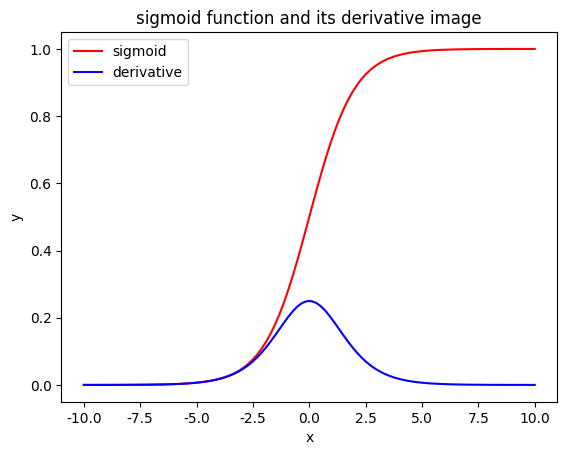

Recreate this plot in Python.
'''
@Descripttion: 
[redacted]
@Date: 2019-08-20 10:33:48
[redacted]
@LastEditTime: 2019-08-20 10:36:34
'''
import matplotlib.pyplot as plt 
import numpy as np
plt.rcParams['font.family']='SimHei'
plt.rcParams['font.sans-serif']=['SimHei']

import matplotlib
matplotlib.rcParams['font.family']='SimHei'
matplotlib.rcParams['font.sans-serif']=['SimHei']

x=np.linspace(-10,10,100)
y=1/(1+np.exp(-x))
plt.xlabel("x")
plt.ylabel("y")
plt.title("sigmoid function and its derivative image")
plt.plot(x,y,color='r',label="sigmoid")
y=np.exp(-x)/pow((1+np.exp(-x)),2)
plt.plot(x,y,color='b',label="derivative")
plt.legend()#将plot标签里面的图注印上去
plt.show()
